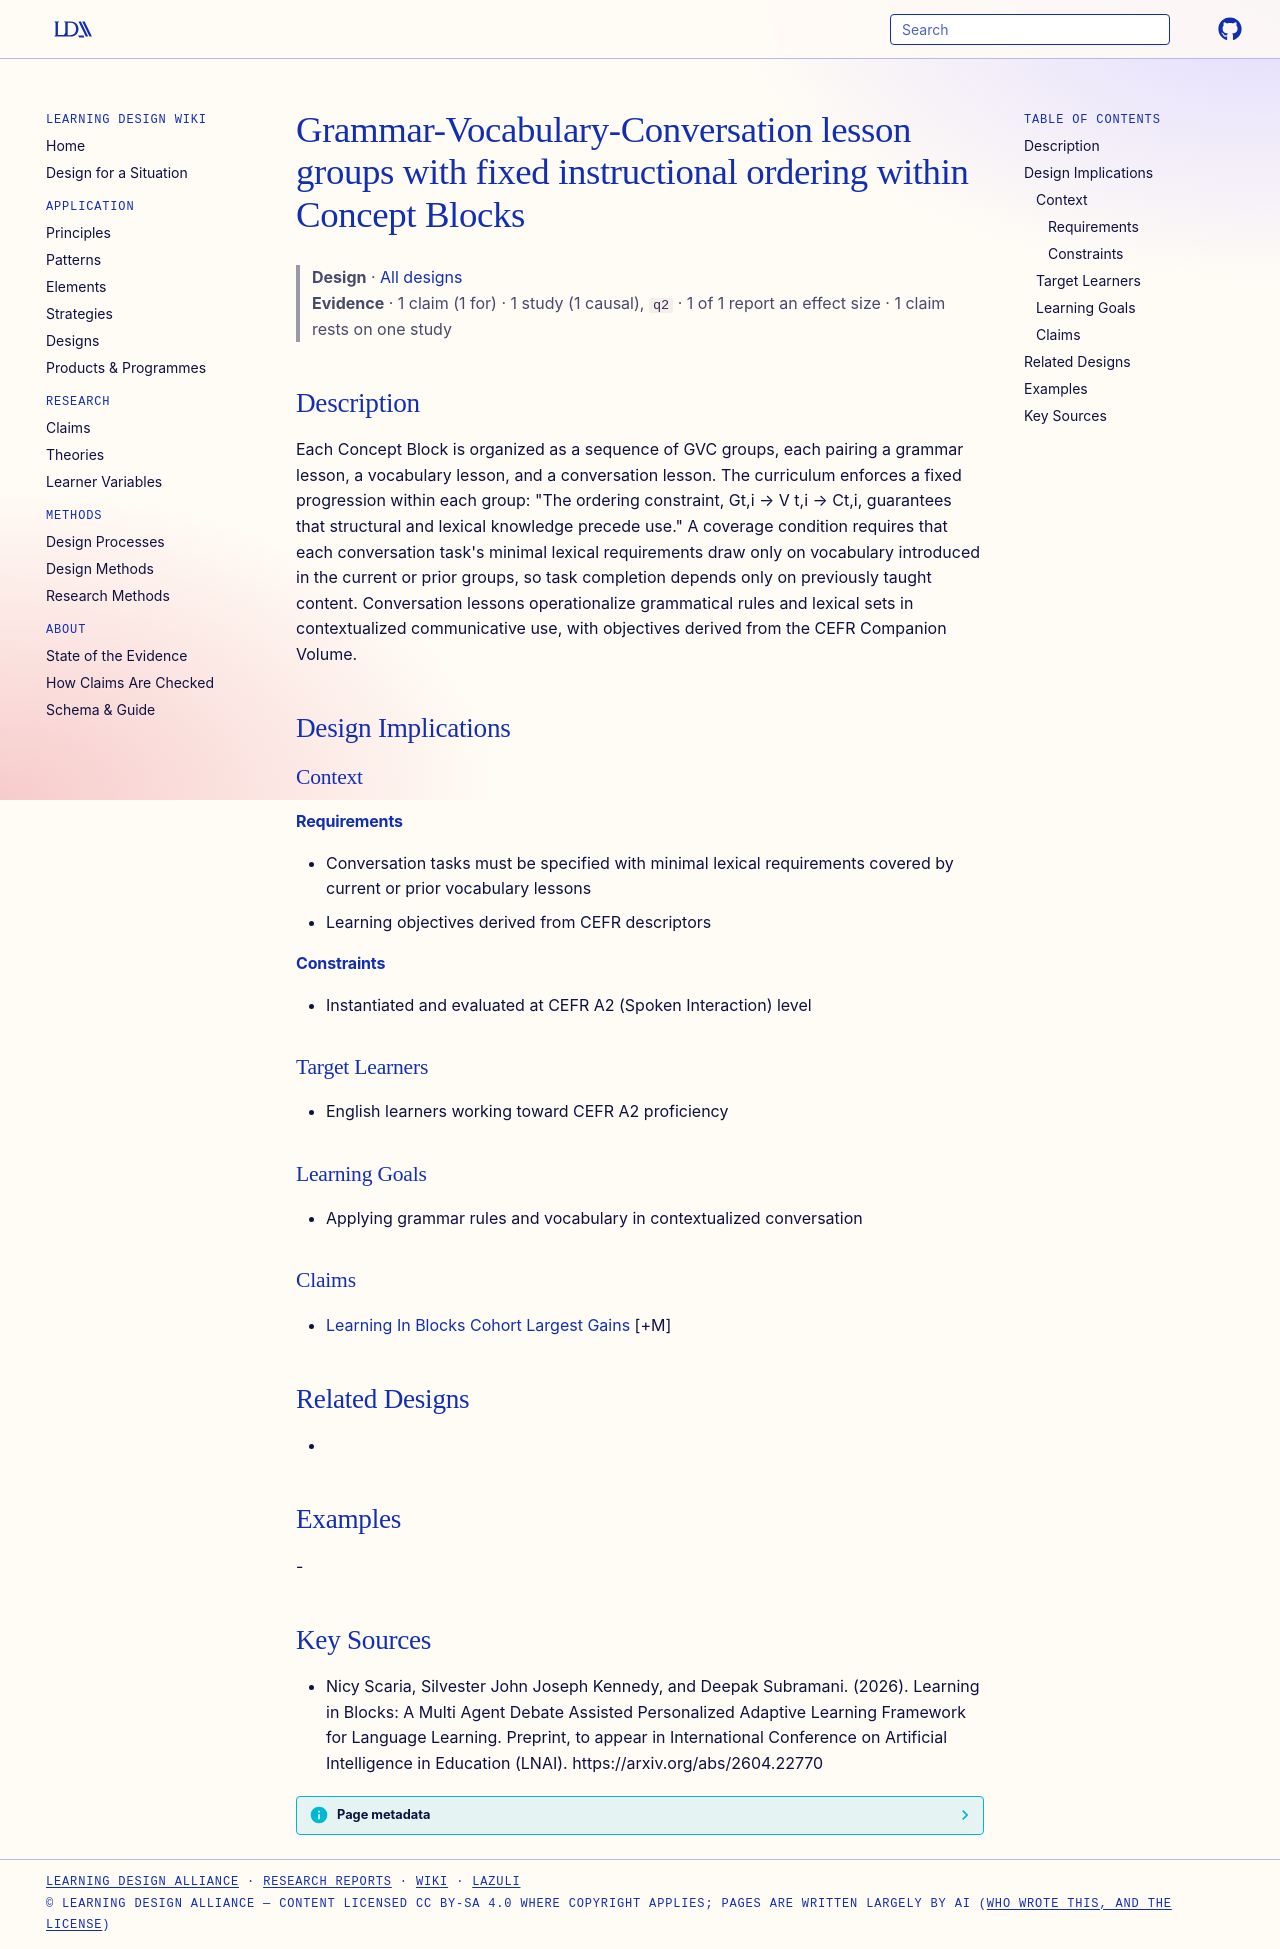

repository: Learning-Design-Alliance/learning-wiki · page: designs/gvc-lesson-group-ordering-pattern/index.html · generator: mkdocs

---
type: design
id: gvc-lesson-group-ordering-pattern
title: Grammar-Vocabulary-Conversation lesson groups with fixed instructional ordering within Concept Blocks
description: Each Concept Block is organized as a sequence of GVC groups, each pairing a grammar lesson, a vocabulary lesson, and a conversation lesson.
status: review
generated:
  by: "process:settle-candidates"
  at: 2026-11-21
sources:
  - id: nicy-scaria-2026
    resource: "https://arxiv.org/abs/2604.22770"
    title: "Nicy Scaria, Silvester John Joseph Kennedy, and Deepak Subramani. (2026). Learning in Blocks: A Multi Agent Debate Assisted Personalized Adaptive Learning Framework for Language Learning. Preprint, to appear in International Conference on Artificial Intelligence in Education (LNAI). https://arxiv.org/abs/2604.22770"
    author: Nicy Scaria, Silvester John Joseph Kennedy, and Deepak Subramani
---

# Grammar-Vocabulary-Conversation lesson groups with fixed instructional ordering within Concept Blocks

> **Design** · [All designs](index.md)
> **Evidence** · 1 claim (1 for) · 1 study (1 causal), `q2` · 1 of 1 report an effect size · 1 claim rests on one study

## Description
Each Concept Block is organized as a sequence of GVC groups, each pairing a grammar lesson, a vocabulary lesson, and a conversation lesson. The curriculum enforces a fixed progression within each group: "The ordering constraint, Gt,i → V t,i → Ct,i, guarantees that structural and lexical knowledge precede use." A coverage condition requires that each conversation task's minimal lexical requirements draw only on vocabulary introduced in the current or prior groups, so task completion depends only on previously taught content. Conversation lessons operationalize grammatical rules and lexical sets in contextualized communicative use, with objectives derived from the CEFR Companion Volume.

## Design Implications

### Context
#### Requirements
- Conversation tasks must be specified with minimal lexical requirements covered by current or prior vocabulary lessons
- Learning objectives derived from CEFR descriptors
#### Constraints
- Instantiated and evaluated at CEFR A2 (Spoken Interaction) level

### Target Learners
- English learners working toward CEFR A2 proficiency

### Learning Goals
- Applying grammar rules and vocabulary in contextualized conversation

### Claims
- [Learning In Blocks Cohort Largest Gains](../claims/learning-in-blocks-cohort-largest-gains.md) [+M]

## Related Designs
- 

## Examples
-

## Key Sources
- Nicy Scaria, Silvester John Joseph Kennedy, and Deepak Subramani. (2026). Learning in Blocks: A Multi Agent Debate Assisted Personalized Adaptive Learning Framework for Language Learning. Preprint, to appear in International Conference on Artificial Intelligence in Education (LNAI). https://arxiv.org/abs/2604.22770
